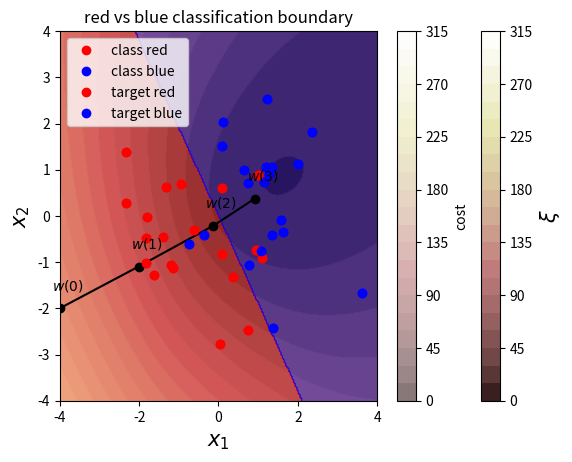

Generate this figure with matplotlib:
#%% Clear variable list
def clearall():
    """clear all globals"""
    for uniquevar in [var for var in globals().copy() if var[0] != "_" and var != 'clearall']:
        del globals()[uniquevar]
clearall()

#%% 
# Python imports
import numpy as np # Matrix and vector computation package
np.seterr(all='ignore') # ignore numpy warning like multiplication of inf
import matplotlib.pyplot as plt  # Plotting library
from matplotlib.colors import colorConverter, ListedColormap # some plotting functions
from matplotlib import cm # Colormaps
#import seaborn as sns
# Allow matplotlib to plot inside this notebook
#%matplotlib inline
# Set the seed of the numpy random number generator so that the tutorial is reproducable
np.random.seed(seed=1)

#%%
# Define and generate the samples
nb_of_samples_per_class = 20  # The number of sample in each class
red_mean = [-1,0]  # The mean of the red class
blue_mean = [1,0]  # The mean of the blue class
std_dev = 1.2  # standard deviation of both classes
# Generate samples from both classes
x_red = np.random.randn(nb_of_samples_per_class, 2) * std_dev + red_mean
x_blue = np.random.randn(nb_of_samples_per_class, 2) * std_dev + blue_mean

# Merge samples in set of input variables x, and corresponding set of output variables t
X = np.vstack((x_red, x_blue))
t = np.vstack((np.zeros((nb_of_samples_per_class,1)), np.ones((nb_of_samples_per_class,1))))

plt.plot(x_red[:,0], x_red[:,1], 'ro', label='class red')
plt.plot(x_blue[:,0], x_blue[:,1], 'bo', label='class blue')
plt.grid()
plt.legend(loc=2)
plt.xlabel('$x_1$', fontsize=15)
plt.ylabel('$x_2$', fontsize=15)
plt.axis([-4, 4, -4, 4])
plt.title('red vs blue classes in the input space')
plt.show()

#%%
# Define the logistic function
def logistic(z): return 1 / (1 + np.exp(-z))

# Define the neural network function y = 1 / (1 + numpy.exp(-x*w))
def nn(x, w): return logistic(x.dot(w.T))

# Define the neural network prediction function that only returns
#  1 or 0 depending on the predicted class
def nn_predict(x,w): return np.around(nn(x,w))
    
# Define the cost function
def cost(y, t):
    return - np.sum(np.multiply(t, np.log(y)) + np.multiply((1-t), np.log(1-y)))
    
# Plot the cost in function of the weights
# Define a vector of weights for which we want to plot the cost
nb_of_ws = 100 # compute the cost nb_of_ws times in each dimension
ws1 = np.linspace(-5, 5, num=nb_of_ws) # weight 1
ws2 = np.linspace(-5, 5, num=nb_of_ws) # weight 2
ws_x, ws_y = np.meshgrid(ws1, ws2) # generate grid
cost_ws = np.zeros((nb_of_ws, nb_of_ws)) # initialize cost matrix
# Fill the cost matrix for each combination of weights
for i in range(nb_of_ws):
    for j in range(nb_of_ws):
        cost_ws[i,j] = cost(nn(X, np.asmatrix([ws_x[i,j], ws_y[i,j]])) , t)
# Plot the cost function surface
plt.contourf(ws_x, ws_y, cost_ws, 20, cmap=cm.pink)
cbar = plt.colorbar()
cbar.ax.set_ylabel('$\\xi$', fontsize=15)
plt.xlabel('$w_1$', fontsize=15)
plt.ylabel('$w_2$', fontsize=15)
plt.title('Cost function surface')
plt.grid()
plt.show()

#%%
# define the gradient function.
def gradient(w, x, t): return (nn(x, w) - t).T * x

# define the update function delta w which returns the 
#  delta w for each weight in a vector
def delta_w(w_k, x, t, learning_rate):
    return learning_rate * gradient(w_k, x, t)
    
# Set the initial weight parameter
w = np.asmatrix([-4, -2])
# Set the learning rate
learning_rate = 0.05

# Plot the error surface
plt.contourf(ws_x, ws_y, cost_ws, 20, alpha=0.6, cmap=cm.pink)
cbar = plt.colorbar()
cbar.ax.set_ylabel('cost')

# Start the gradient descent updates and plot the iterations
nb_of_iterations = 3  # number of gradient descent updates
for i in range(nb_of_iterations):
    dw = delta_w(w, X, t, learning_rate)  # get the delta w update
    # Plot the weight-cost value and the line that represents the update
    plt.plot(w[0,0], w[0,1], 'ko')  # Plot the weight cost value
    w_new = w-dw # update the weights
    plt.plot([w[0,0], w_new[0,0]], [w[0,1], w_new[0,1]], 'k-')
    plt.text(w[0,0]-0.2, w[0,1]+0.4, '$w({})$'.format(i), color='k')
    w = w_new  # set the weight to the updated weights
    
# Plot the last weight, axis, and show figure
plt.plot(w[0,0], w[0,1], 'ko')
plt.text(w[0,0]-0.2, w[0,1]+0.4, '$w({})$'.format(nb_of_iterations), color='k')  
plt.xlabel('$w_1$', fontsize=15)
plt.ylabel('$w_2$', fontsize=15)
plt.title('Gradient descent updates on cost surface')
plt.grid()
plt.show()

#%%

# Set the initial weight parameter
w = np.asmatrix([-4, -2])
# Set the learning rate
learning_rate = 0.05

# Start performing the gradient descent updates, and print the weights and cost:
nb_of_iterations = 10  # number of gradient descent updates
for i in range(nb_of_iterations):
    dw = delta_w(w, X, t, learning_rate)  # get the delta w update
    w = w - dw  # update the current weight parameter

# Plot the resulting decision boundary
# Generate a grid over the input space to plot the color of the
#  classification at that grid point
nb_of_xs = 200
xs1 = np.linspace(-4, 4, num=nb_of_xs)
xs2 = np.linspace(-4, 4, num=nb_of_xs)
xx, yy = np.meshgrid(xs1, xs2) # create the grid
# Initialize and fill the classification plane
classification_plane = np.zeros((nb_of_xs, nb_of_xs))
for i in range(nb_of_xs):
    for j in range(nb_of_xs):
        classification_plane[i,j] = nn_predict(np.asmatrix([xx[i,j], yy[i,j]]) , w)
# Create a color map to show the classification colors of each grid point
cmap = ListedColormap([
        colorConverter.to_rgba('r', alpha=0.30),
        colorConverter.to_rgba('b', alpha=0.30)])

# Plot the classification plane with decision boundary and input samples
plt.contourf(xx, yy, classification_plane, cmap=cmap)
plt.plot(x_red[:,0], x_red[:,1], 'ro', label='target red')
plt.plot(x_blue[:,0], x_blue[:,1], 'bo', label='target blue')
plt.grid()
plt.legend(loc=2)
plt.xlabel('$x_1$', fontsize=15)
plt.ylabel('$x_2$', fontsize=15)
plt.title('red vs blue classification boundary')
plt.show()

#%%
